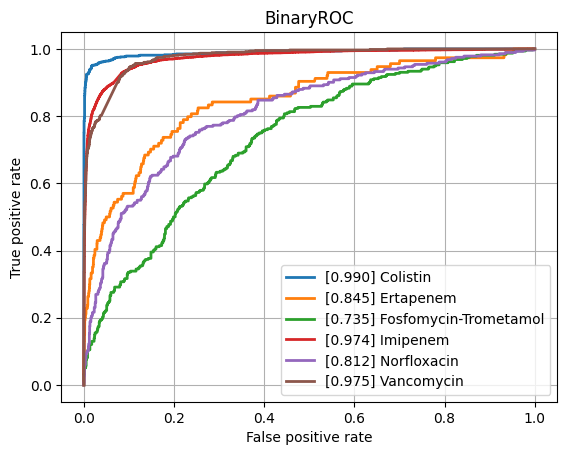

Values plotted in this chart, from the file beside it:
class, ROCAUC, n_positives, n_negatives
Amikacin, 0.9413, 1122, 5324
Amoxicillin-Clavulanic acid, 0.8957, 4265, 6013
Ampicillin, 0.9118, 10084, 5663
Ampicillin-Amoxicillin, 0.9006, 5558, 951
Cefazolin, 0.9274, 971, 1194
Cefepime, 0.9169, 3543, 8088
Cefpodoxime, 0.865, 527, 892
Ceftazidime, 0.8749, 4430, 12084
Ceftriaxone, 0.8756, 3758, 10277
Cefuroxime, 0.932, 6681, 1761
Ciprofloxacin, 0.8748, 6777, 16580
Clindamycin, 0.8852, 5493, 5686
Colistin, 0.9896, 803, 3547
Cotrimoxazole, 0.8708, 7919, 17257
Ertapenem, 0.8454, 114, 5440
Erythromycin, 0.8763, 5535, 4635
Fosfomycin, 0.8861, 1796, 6904
Fosfomycin-Trometamol, 0.7348, 316, 967
Fusidic acid, 0.8547, 841, 1887
Gentamicin, 0.9595, 9274, 11603
Imipenem, 0.9742, 7743, 15821
Levofloxacin, 0.9251, 3271, 5754
Meropenem, 0.9263, 2437, 15980
Mupirocin, 0.9701, 143, 1217
Nitrofurantoin, 0.8685, 397, 3082
Norfloxacin, 0.8116, 282, 1471
Oxacillin, 0.9072, 2703, 3963
Penicillin, 0.8892, 3002, 995
Piperacillin-Tazobactam, 0.8705, 6347, 13724
Rifampicin, 0.881, 247, 6970
Teicoplanin, 0.9176, 75, 1793
Tetracycline, 0.8538, 1741, 5354
Tobramycin, 0.9205, 1297, 4271
Vancomycin, 0.9753, 627, 12230
micro, 0.9276, , 
macro, 0.8973, , 
